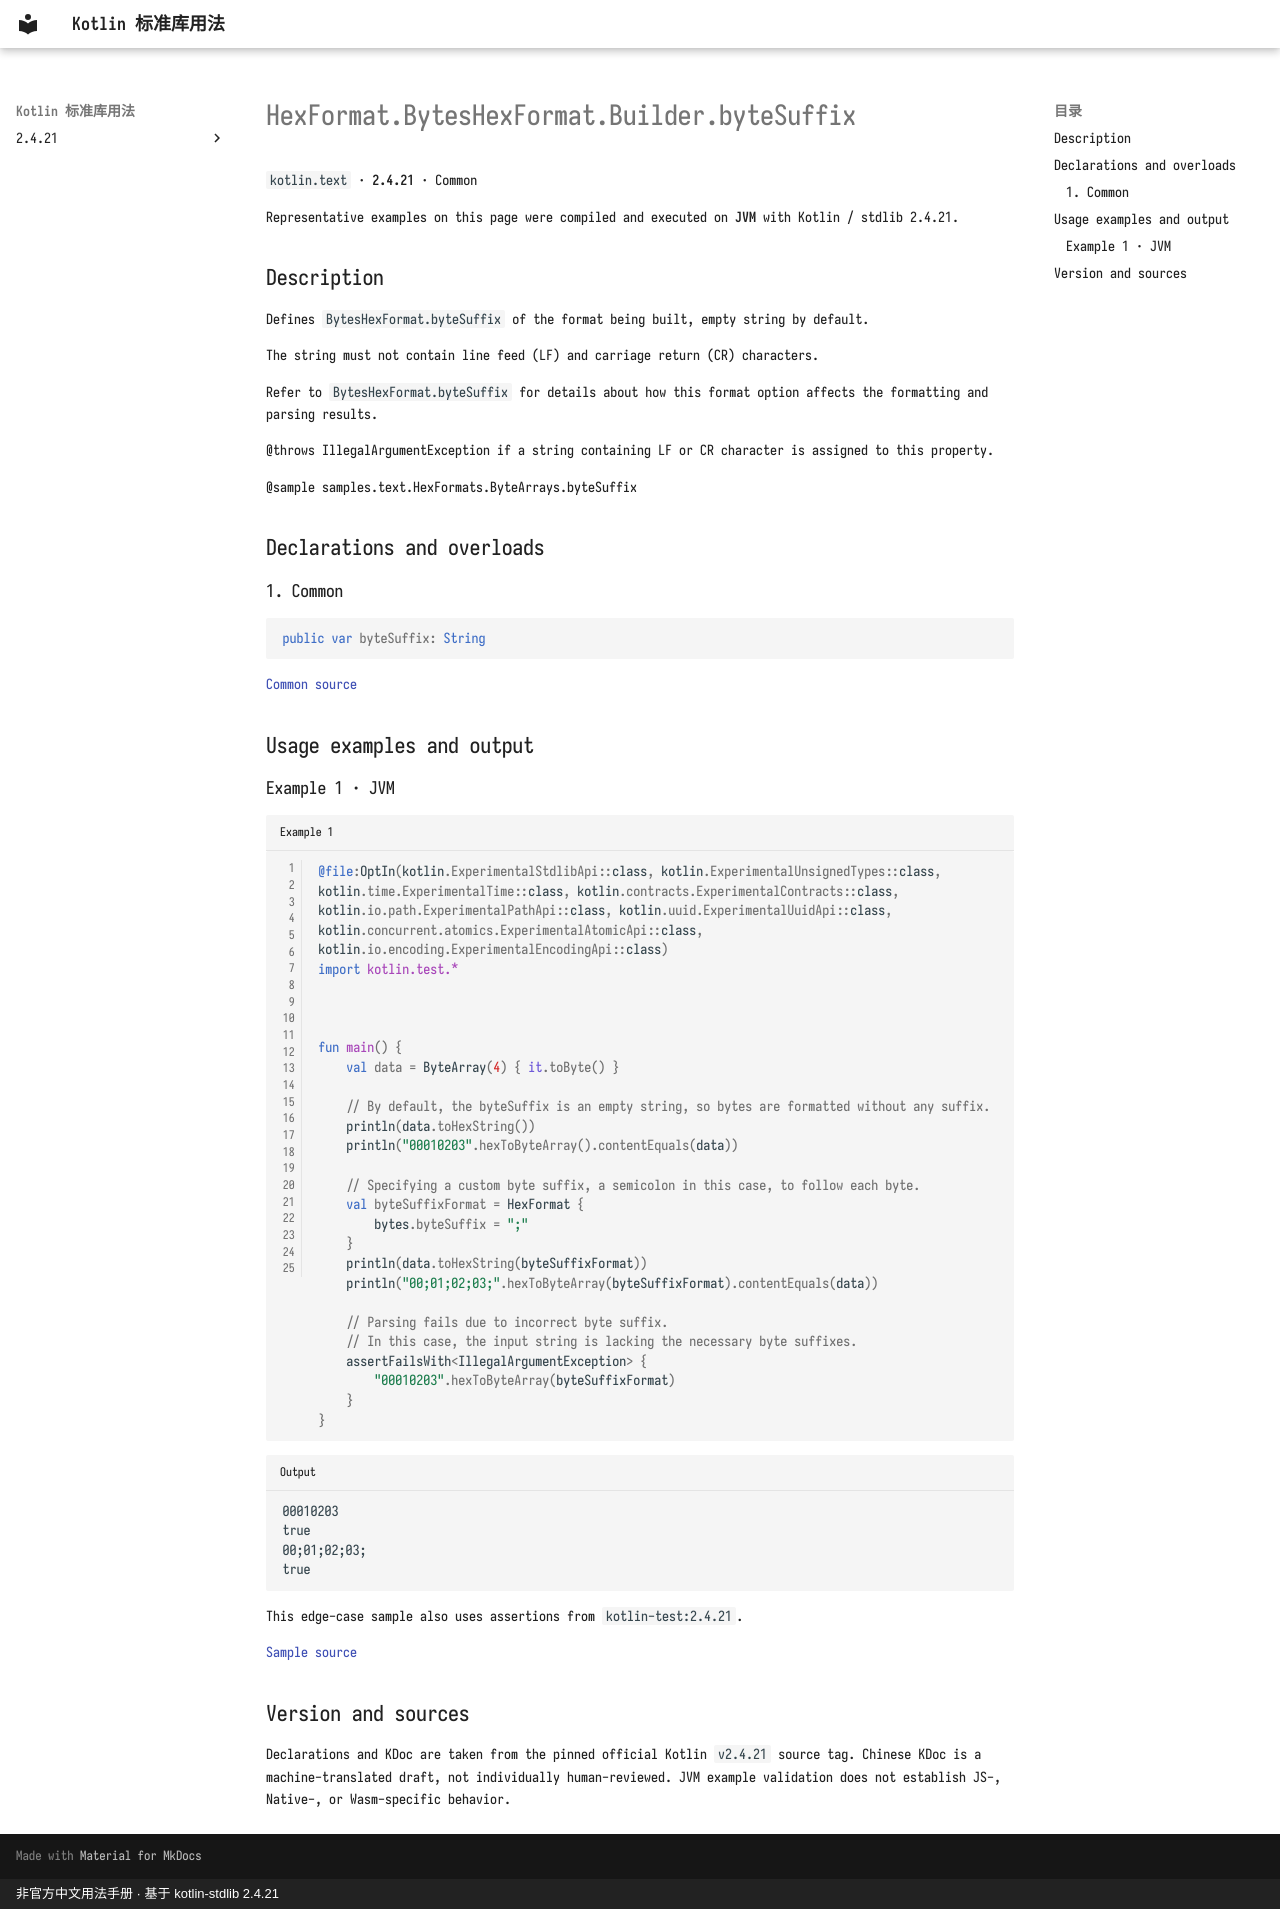

repository: oooooooko/kotlin-stdlib-docs · page: en/api/kotlin.text/hexformat-byteshexformat-builder-bytesuffix--892d72e8/index.html · generator: mkdocs · copyright: 非官方中文用法手册 · 基于 kotlin-stdlib 2.4.21

# HexFormat.BytesHexFormat.Builder.byteSuffix

`kotlin.text` · **2.4.21** · Common

Representative examples on this page were compiled and executed on **JVM** with Kotlin / stdlib 2.4.21.

## Description

Defines `BytesHexFormat.byteSuffix` of the format being built, empty string by default.

The string must not contain line feed (LF) and carriage return (CR) characters.

Refer to `BytesHexFormat.byteSuffix` for details about how this format option affects
the formatting and parsing results.

@throws IllegalArgumentException if a string containing LF or CR character is assigned to this property.

@sample samples.text.HexFormats.ByteArrays.byteSuffix

## Declarations and overloads

### 1. Common

```kotlin
public var byteSuffix: String
```

[Common source](https://github.com/JetBrains/kotlin/blob/v2.4.21/libraries/stdlib/src/kotlin/text/HexFormat.kt#L370)

## Usage examples and output

### Example 1 · JVM

```kotlin title="Example 1" linenums="1"
@file:OptIn(kotlin.ExperimentalStdlibApi::class, kotlin.ExperimentalUnsignedTypes::class, kotlin.time.ExperimentalTime::class, kotlin.contracts.ExperimentalContracts::class, kotlin.io.path.ExperimentalPathApi::class, kotlin.uuid.ExperimentalUuidApi::class, kotlin.concurrent.atomics.ExperimentalAtomicApi::class, kotlin.io.encoding.ExperimentalEncodingApi::class)
import kotlin.test.*



fun main() {
    val data = ByteArray(4) { it.toByte() }

    // By default, the byteSuffix is an empty string, so bytes are formatted without any suffix.
    println(data.toHexString())
    println("00010203".hexToByteArray().contentEquals(data))

    // Specifying a custom byte suffix, a semicolon in this case, to follow each byte.
    val byteSuffixFormat = HexFormat {
        bytes.byteSuffix = ";"
    }
    println(data.toHexString(byteSuffixFormat))
    println("00;01;02;03;".hexToByteArray(byteSuffixFormat).contentEquals(data))

    // Parsing fails due to incorrect byte suffix.
    // In this case, the input string is lacking the necessary byte suffixes.
    assertFailsWith<IllegalArgumentException> {
        "00010203".hexToByteArray(byteSuffixFormat)
    }
}
```

```text title="Output"
00010203
true
00;01;02;03;
true
```

This edge-case sample also uses assertions from `kotlin-test:2.4.21`.

[Sample source](https://github.com/JetBrains/kotlin/blob/v2.4.21/libraries/stdlib/samples/test/samples/text/hexFormat.kt#L212)

## Version and sources

Declarations and KDoc are taken from the pinned official Kotlin `v2.4.21` source tag. Chinese KDoc is a machine-translated draft, not individually human-reviewed. JVM example validation does not establish JS-, Native-, or Wasm-specific behavior.
